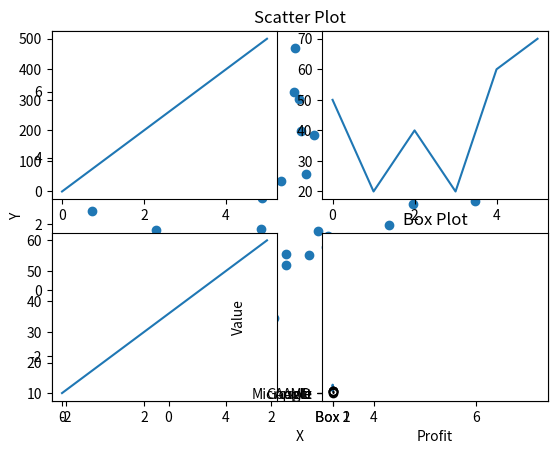

Reproduce this figure in Python.
import matplotlib.pyplot as plt
import numpy as np

np.random.seed(3)
x = 3 + np.random.normal(0, 2, 50)
y = 3 + np.random.normal(0, 2, len(x))

plt.scatter(x, y)
plt.title("Scatter Plot")
plt.xlabel("X")
plt.ylabel("Y")
plt.show()


import matplotlib.pyplot as plt
import numpy as np

x1 = np.array([0, 1, 2, 3, 4, 5])
y1 = np.array([0, 100, 200, 300, 400, 500])

x2 = np.array([0, 1, 2, 3, 4, 5])
y2 = np.array([50, 20, 40, 20, 60, 70])

x3 = np.array([0, 1, 2, 3, 4, 5])
y3 = np.array([10, 20, 30, 40, 50, 60])

x4 = np.array([0, 1, 2, 3, 4, 5])
y4 = np.array([200, 350, 250, 550, 450, 150])

plt.subplot(2, 2, 1)
plt.plot(x1, y1)

plt.subplot(2, 2, 2)
plt.plot(x2, y2)

plt.subplot(2, 2, 3)
plt.plot(x3, y3)

plt.subplot(2, 2, 4)
plt.plot(x4, y4)

plt.show()


import matplotlib.pyplot as plt
import numpy as np

company = np.array(["Apple", "Microsoft", "Google", "AMD"])
profit = np.array([3000, 8000, 1000, 10000])

plt.bar(company, profit)
plt.title("Bar Plot")
plt.xlabel("Company")
plt.ylabel("Profit")
plt.show()

plt.barh(company, profit)
plt.title("Horizontal Bar Plot")
plt.xlabel("Profit")
plt.ylabel("Company")
plt.show()


import matplotlib.pyplot as plt
import numpy as np

box1 = np.random.normal(100, 10, 200)
box2 = np.random.normal(90, 20, 200)

plt.boxplot([box1, box2])
plt.title("Box Plot")
plt.xticks([1, 2], ['Box 1', 'Box 2'])
plt.ylabel("Value")
plt.show()
